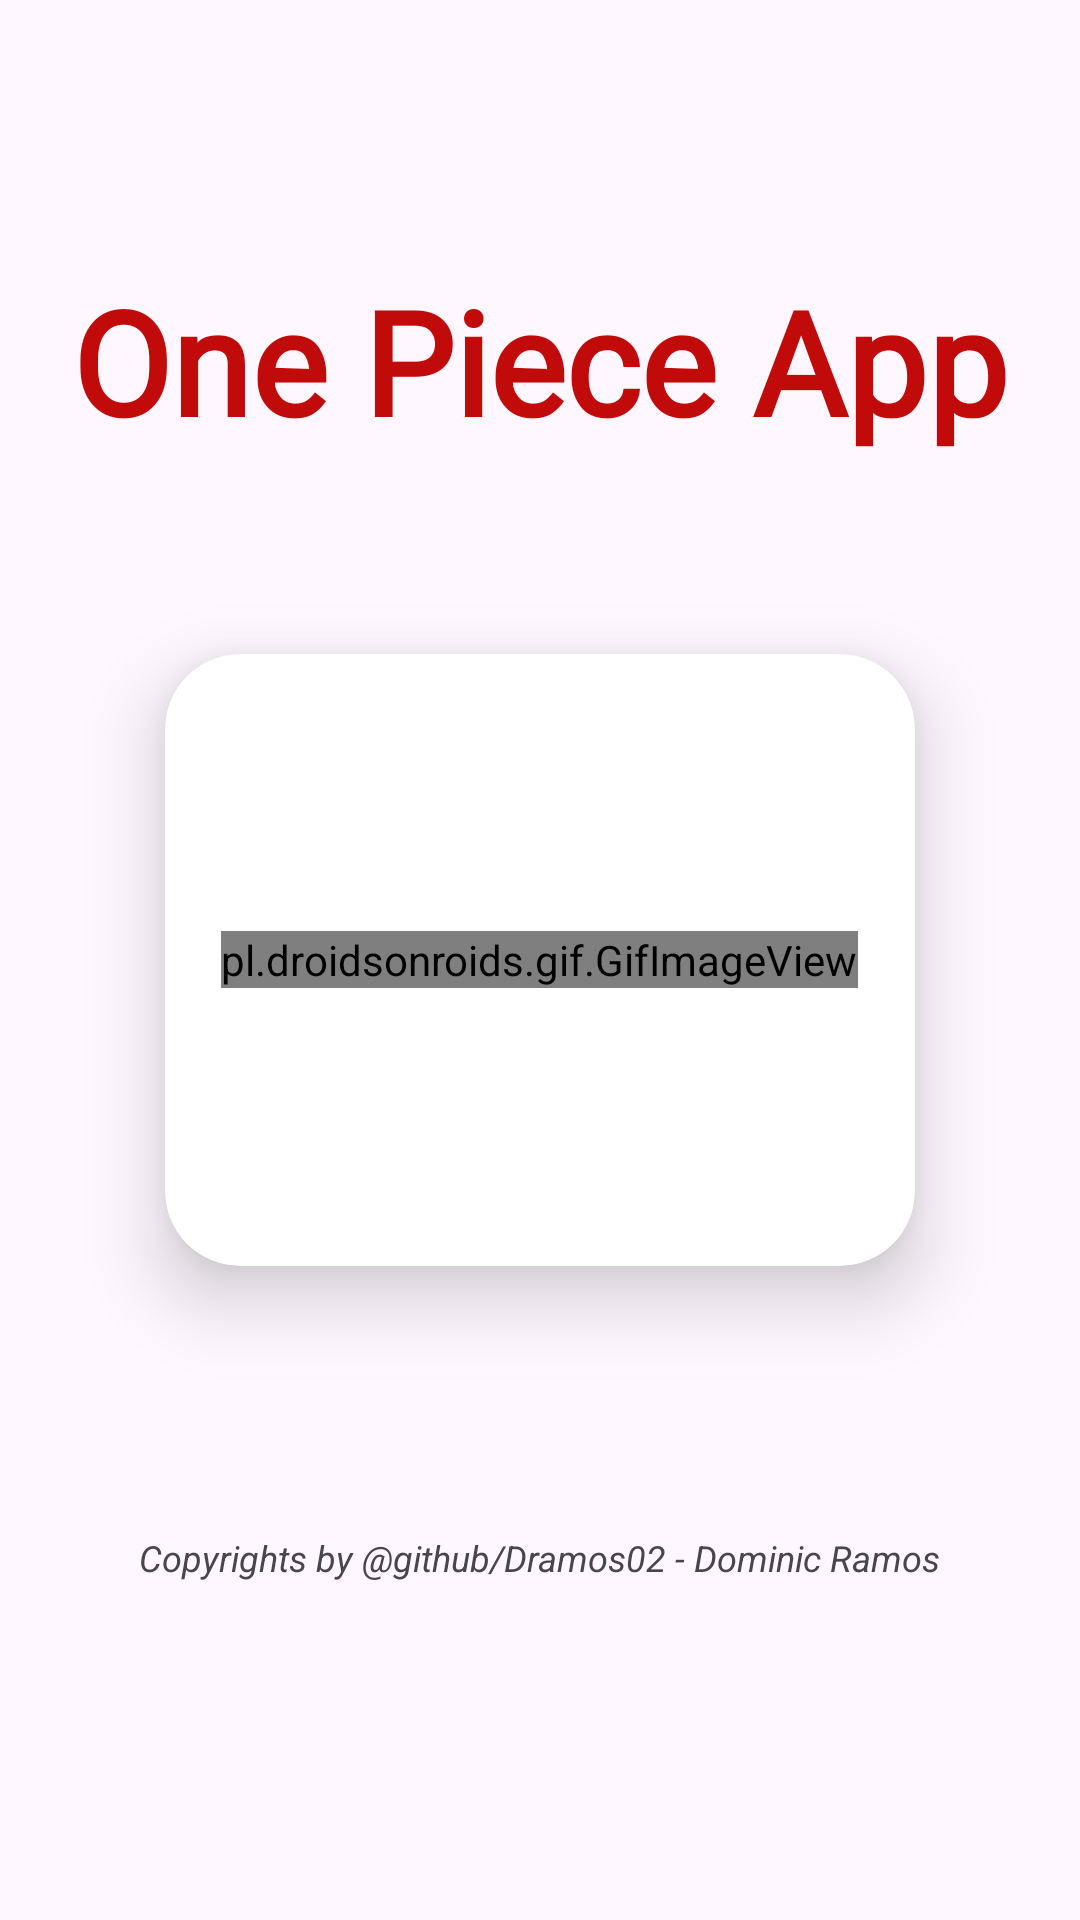

This screen was rendered from an Android layout file. Write that file and the resources it references.
<!-- AndroidManifest.xml: application theme Theme.Material3.DayNight -->
<!-- res/layout/activity_splash_screen.xml -->
<?xml version="1.0" encoding="utf-8"?>
<androidx.constraintlayout.widget.ConstraintLayout xmlns:android="http://schemas.android.com/apk/res/android"
    xmlns:app="http://schemas.android.com/apk/res-auto"
    xmlns:tools="http://schemas.android.com/tools"
    android:layout_width="match_parent"
    android:layout_height="match_parent"
    tools:context=".SplashScreen">

    <TextView
        android:id="@+id/titleAppTxt"
        android:layout_width="327dp"
        android:layout_height="112dp"
        android:layout_marginTop="88dp"
        android:fontFamily="@font/nextsunday"
        android:text="@string/titleApp"
        android:textAlignment="center"
        android:textColor="#C10B0B"
        android:textSize="48sp"
        android:textStyle="bold"
        app:layout_constraintBottom_toTopOf="@+id/cardView"
        app:layout_constraintEnd_toEndOf="parent"
        app:layout_constraintStart_toStartOf="parent"
        app:layout_constraintTop_toTopOf="parent"
        app:layout_constraintVertical_bias="0.0" />

    <androidx.cardview.widget.CardView
        android:id="@+id/cardView"
        android:layout_width="250dp"
        android:layout_height="204dp"
        android:foregroundGravity="center"
        app:cardCornerRadius="25dp"
        app:cardElevation="15dp"
        app:layout_constraintBottom_toBottomOf="parent"
        app:layout_constraintEnd_toEndOf="parent"
        app:layout_constraintStart_toStartOf="parent"
        app:layout_constraintTop_toTopOf="parent">

        <pl.droidsonroids.gif.GifImageView
            android:layout_width="wrap_content"
            android:layout_height="wrap_content"
            android:layout_gravity="center"
            android:foregroundGravity="center"
            android:src="@drawable/splash"/>

    </androidx.cardview.widget.CardView>

    <TextView
        android:id="@+id/copyrightsTxt"
        android:layout_width="wrap_content"
        android:layout_height="wrap_content"
        android:text="@string/copyrights"
        android:textSize="12sp"
        android:textStyle="italic"
        app:layout_constraintBottom_toBottomOf="parent"
        app:layout_constraintEnd_toEndOf="parent"
        app:layout_constraintHorizontal_bias="0.498"
        app:layout_constraintStart_toStartOf="parent"
        app:layout_constraintTop_toBottomOf="@+id/cardView"
        app:layout_constraintVertical_bias="0.442" />

</androidx.constraintlayout.widget.ConstraintLayout>
<!-- resources referenced by this layout -->
<resources>
  <string name="copyrights">Copyrights by @github/Dramos02 - Dominic Ramos</string>
  <string name="titleApp">One Piece App</string>
</resources>
